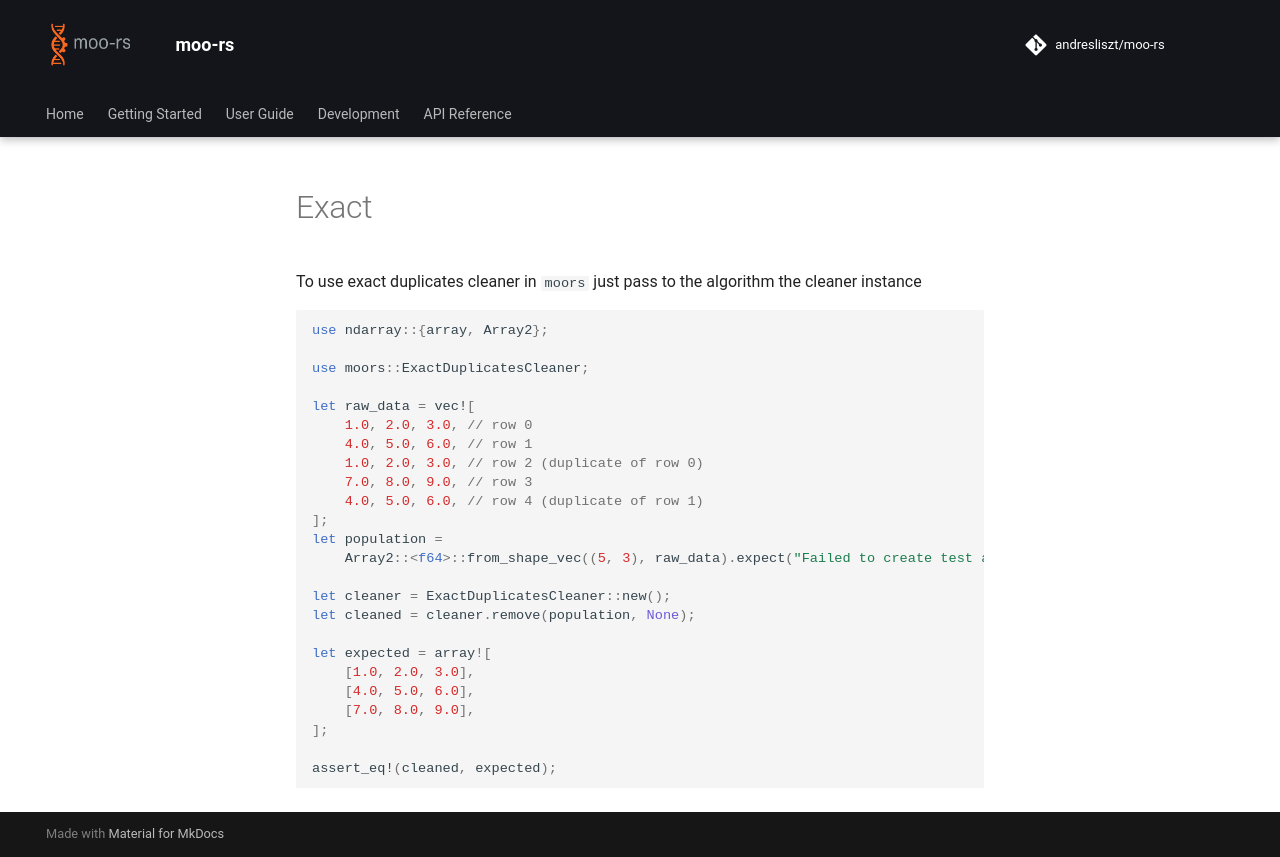

repository: andresliszt/pymoors · page: user_guide/duplicates/rust/exact.html · generator: mkdocs

To use exact duplicates cleaner in `moors` just pass to the algorithm the cleaner instance

```Rust

use ndarray::{array, Array2};

use moors::ExactDuplicatesCleaner;

let raw_data = vec![
    1.0, 2.0, 3.0, // row 0
    4.0, 5.0, 6.0, // row 1
    1.0, 2.0, 3.0, // row 2 (duplicate of row 0)
    7.0, 8.0, 9.0, // row 3
    4.0, 5.0, 6.0, // row 4 (duplicate of row 1)
];
let population =
    Array2::<f64>::from_shape_vec((5, 3), raw_data).expect("Failed to create test array");

let cleaner = ExactDuplicatesCleaner::new();
let cleaned = cleaner.remove(population, None);

let expected = array![
    [1.0, 2.0, 3.0],
    [4.0, 5.0, 6.0],
    [7.0, 8.0, 9.0],
];

assert_eq!(cleaned, expected);
```
